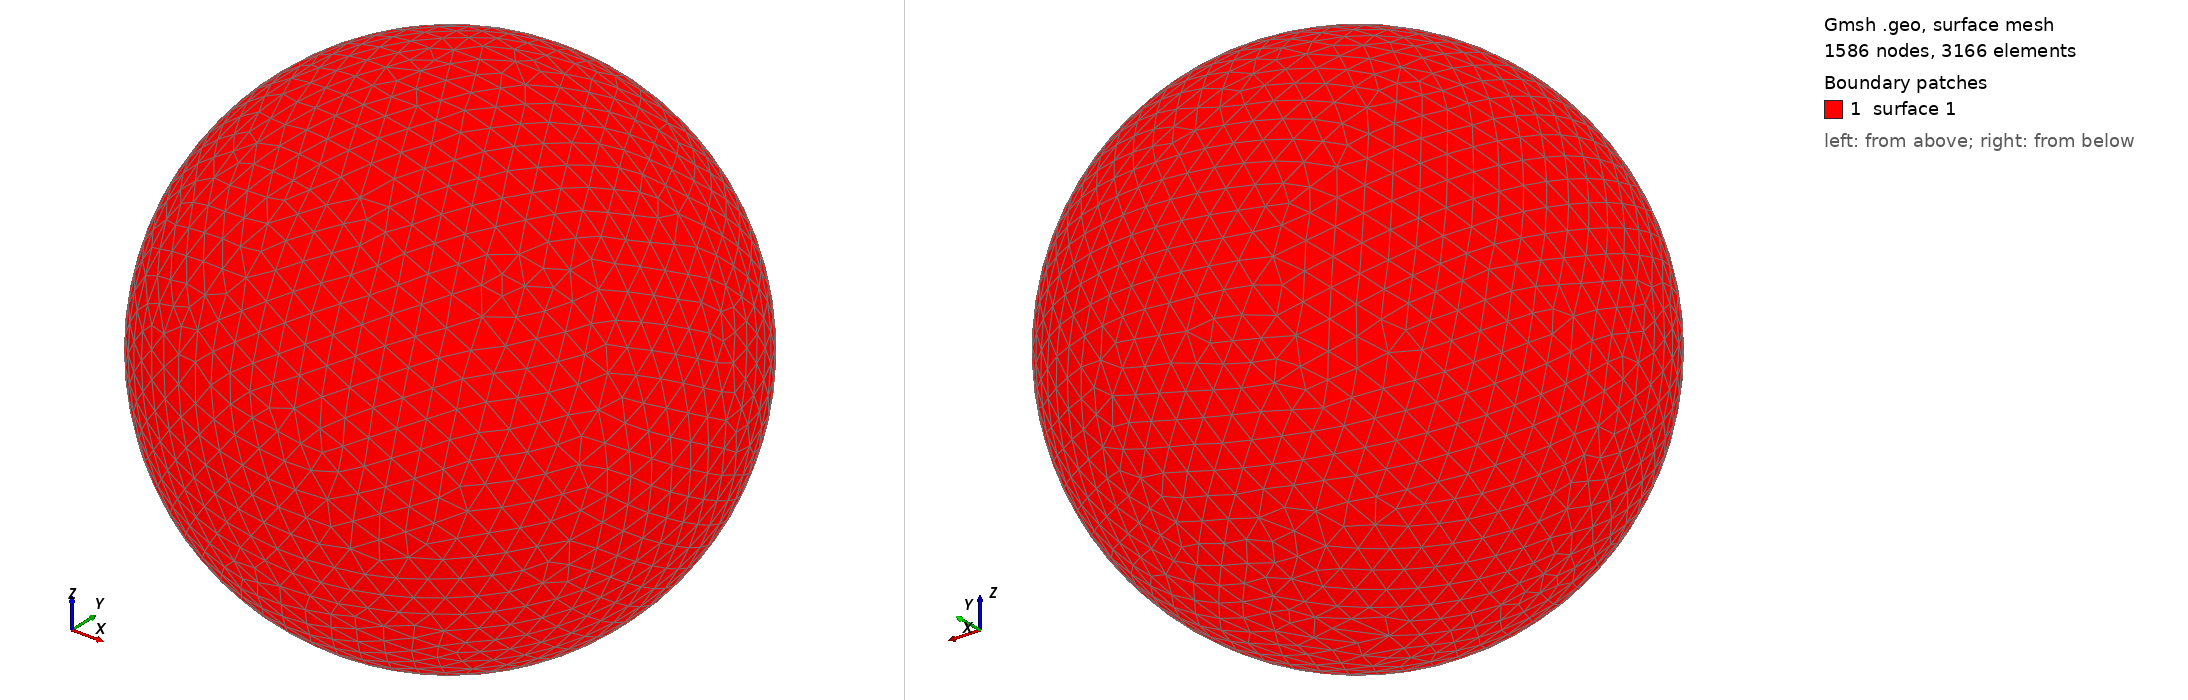

Gmsh geometry script, surface-meshed: 1586 nodes, 3166 surface elements. Boundary patches (legend numbers): 1 surface 1. Left view from above one corner, right view from below the opposite corner. The script declares no physical surfaces, so the legend lists its geometric surfaces. The drawing asked Gmsh for element sizes between 1% and 20% of the model's largest extent; the script's own settings can give other sizes.

=== shot0319.geo (drawn) ===
SetFactory("OpenCASCADE");
Point(1) = {0,0,0,0};
Sphere(1) = {0,0,0,0.00386200};
MeshSize{ PointsOf{ Surface{:}; } } = 0.000386200;
Mesh.ElementOrder=1;
Mesh.Format=39;
